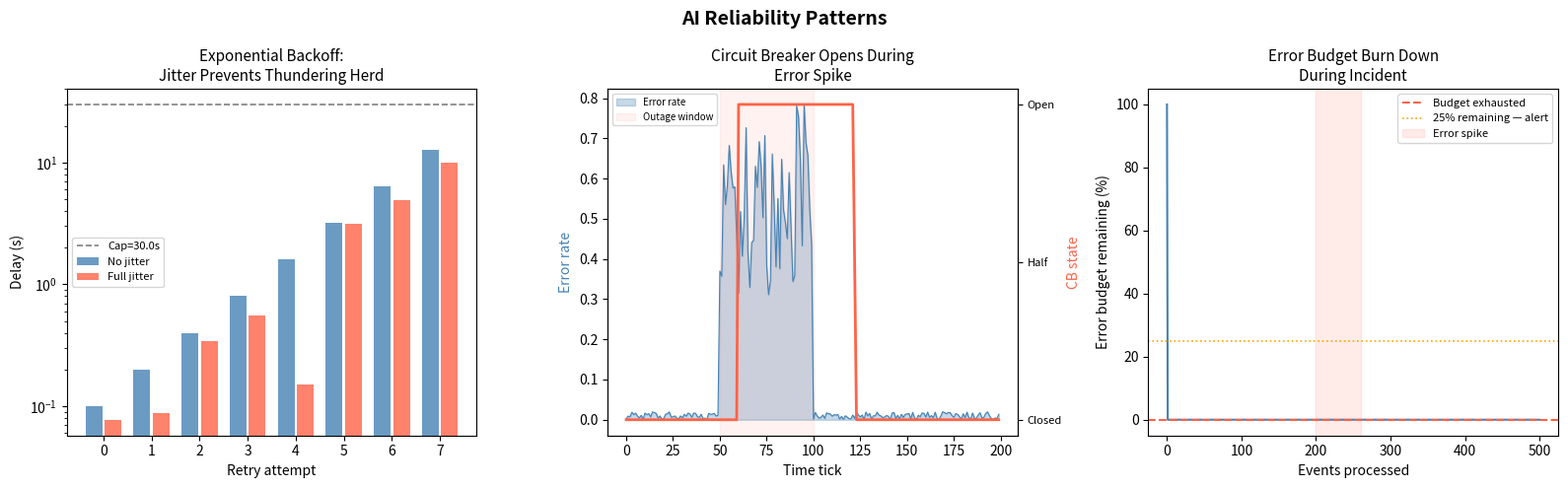

Here is the Python script that generated this plot: (Note: this script raises an exception after producing the figure.)
import math
import random
import time
import collections
from typing import Callable, Any, Optional, List, Tuple
from dataclasses import dataclass, field
from enum import Enum

# ── RetryWithBackoff ──────────────────────────────────────────────────────────
class RetryWithBackoff:
    def __init__(self, max_retries: int = 3, base_delay_s: float = 0.1,
                 cap_s: float = 30.0, jitter: bool = True):
        self._max_retries  = max_retries
        self._base         = base_delay_s
        self._cap          = cap_s
        self._jitter       = jitter
        self.attempt_log: List[Tuple[int, float, bool]] = []  # (attempt, delay, success)

    def _delay(self, attempt: int) -> float:
        d = min(self._cap, self._base * (2 ** attempt))
        if self._jitter:
            d = random.uniform(0, d)  # full jitter
        return d

    def call(self, fn: Callable, *args, **kwargs) -> Any:
        last_exc = None
        for attempt in range(self._max_retries + 1):
            try:
                result = fn(*args, **kwargs)
                self.attempt_log.append((attempt, 0.0, True))
                return result
            except Exception as exc:
                last_exc = exc
                if attempt < self._max_retries:
                    delay = self._delay(attempt)
                    self.attempt_log.append((attempt, delay, False))
                    # In real code: time.sleep(delay)
        raise last_exc


# ── CircuitBreaker ────────────────────────────────────────────────────────────
class CBState(Enum):
    CLOSED    = "CLOSED"
    OPEN      = "OPEN"
    HALF_OPEN = "HALF_OPEN"

class CircuitBreaker:
    def __init__(self, failure_threshold: int = 5, recovery_timeout_s: float = 60.0,
                 probe_success_threshold: int = 2):
        self._failure_threshold   = failure_threshold
        self._recovery_timeout    = recovery_timeout_s
        self._probe_threshold     = probe_success_threshold
        self._state               = CBState.CLOSED
        self._failure_count       = 0
        self._probe_success_count = 0
        self._opened_at: Optional[float] = None
        self.transitions: List[Tuple[CBState, CBState, str]] = []

    def _transition(self, new_state: CBState, reason: str):
        self.transitions.append((self._state, new_state, reason))
        self._state = new_state

    @property
    def state(self) -> CBState:
        return self._state

    def allow_request(self, now: float = None) -> bool:
        now = now or time.monotonic()
        if self._state == CBState.CLOSED:
            return True
        if self._state == CBState.OPEN:
            if (now - self._opened_at) > self._recovery_timeout:
                self._probe_success_count = 0
                self._transition(CBState.HALF_OPEN, "recovery timeout elapsed")
                return True
            return False
        # HALF_OPEN: allow probe
        return True

    def record_success(self):
        if self._state == CBState.HALF_OPEN:
            self._probe_success_count += 1
            if self._probe_success_count >= self._probe_threshold:
                self._failure_count = 0
                self._transition(CBState.CLOSED, f"{self._probe_threshold} probe successes")
        elif self._state == CBState.CLOSED:
            self._failure_count = max(0, self._failure_count - 1)

    def record_failure(self, now: float = None):
        now = now or time.monotonic()
        if self._state == CBState.HALF_OPEN:
            self._transition(CBState.OPEN, "probe failed in HALF_OPEN")
            self._opened_at = now
        elif self._state == CBState.CLOSED:
            self._failure_count += 1
            if self._failure_count >= self._failure_threshold:
                self._transition(CBState.OPEN, f"{self._failure_count} failures")
                self._opened_at = now


# ── FallbackChain ─────────────────────────────────────────────────────────────
@dataclass
class FallbackTier:
    name:   str
    fn:     Callable
    calls:  int = 0
    errors: int = 0

    @property
    def error_rate(self) -> float:
        return self.errors / max(self.calls, 1)

class FallbackChain:
    def __init__(self, tiers: List[FallbackTier]):
        self._tiers = tiers

    def call(self, *args, **kwargs) -> Tuple[Any, str]:
        for tier in self._tiers:
            tier.calls += 1
            try:
                result = tier.fn(*args, **kwargs)
                return result, tier.name
            except Exception:
                tier.errors += 1
        raise RuntimeError("All fallback tiers exhausted")

    def report(self):
        print("FallbackChain tier health:")
        for t in self._tiers:
            print(f"  {t.name:<20}: {t.calls:>5} calls, {t.errors:>4} errors "
                  f"({t.error_rate:.1%} error rate)")


# ── ErrorBudgetTracker ────────────────────────────────────────────────────────
class ErrorBudgetTracker:
    def __init__(self, slo_percent: float = 99.99, window_minutes: int = 43200):
        self._slo     = slo_percent / 100.0
        self._window  = window_minutes
        self._events: collections.deque = collections.deque()  # (tick, is_error)
        self._tick    = 0

    def record(self, is_error: bool):
        self._events.append((self._tick, is_error))
        self._tick += 1
        # Keep only last window
        while len(self._events) > self._window:
            self._events.popleft()

    def current_error_rate(self) -> float:
        if not self._events:
            return 0.0
        errors = sum(1 for _, e in self._events if e)
        return errors / len(self._events)

    def burn_rate(self) -> float:
        slo_error_rate = 1.0 - self._slo
        current = self.current_error_rate()
        return current / max(slo_error_rate, 1e-12)

    def budget_remaining_pct(self) -> float:
        n = len(self._events)
        if n == 0:
            return 100.0
        errors = sum(1 for _, e in self._events if e)
        budget_total = int(n * (1.0 - self._slo))
        remaining    = max(0, budget_total - errors)
        return 100.0 * remaining / max(budget_total, 1)

    def report(self):
        er   = self.current_error_rate()
        br   = self.burn_rate()
        budg = self.budget_remaining_pct()
        print(f"Error Budget Report (SLO={self._slo*100:.2f}%):")
        print(f"  Current error rate:    {er:.4%}")
        print(f"  Burn rate:             {br:.2f}x  {'⚠ ALERT' if br > 1 else 'OK'}")
        print(f"  Budget remaining:      {budg:.1f}%")
        return {"error_rate": er, "burn_rate": br, "budget_remaining_pct": budg}


# ── Smoke tests ───────────────────────────────────────────────────────────────
rng = random.Random(42)

# RetryWithBackoff
call_count = [0]
def flaky(fail_prob=0.6):
    call_count[0] += 1
    if rng.random() < fail_prob:
        raise ValueError("transient error")
    return "success"

retry = RetryWithBackoff(max_retries=4, base_delay_s=0.001, jitter=True)
try:
    result = retry.call(flaky, fail_prob=0.5)
    print(f"RetryWithBackoff: succeeded after {len(retry.attempt_log)} attempts")
except Exception as e:
    print(f"RetryWithBackoff: failed after {len(retry.attempt_log)} attempts: {e}")

# CircuitBreaker
cb = CircuitBreaker(failure_threshold=3, recovery_timeout_s=1.0)
tick = 0.0
for i in range(6):
    if cb.allow_request(now=tick):
        cb.record_failure(now=tick)
    tick += 0.1
print(f"\nCircuitBreaker after 6 failures: state={cb.state.value}")
tick = 2.0  # simulate time passing
if cb.allow_request(now=tick):
    cb.record_success()
    cb.record_success()
print(f"CircuitBreaker after recovery probe: state={cb.state.value}")
print(f"Transitions: {[(a.value, b.value, r) for a, b, r in cb.transitions]}")


# FallbackChain demo
def ml_model_predict(x):
    raise RuntimeError("ML model GPU OOM")

def rule_based_predict(x):
    return float(x > 0.5)  # simple threshold rule

def default_predict(x):
    return 0.1  # conservative safe default

chain = FallbackChain([
    FallbackTier("ml_model",    ml_model_predict),
    FallbackTier("rule_based",  rule_based_predict),
    FallbackTier("safe_default", default_predict),
])

for val in [0.3, 0.7, 0.1, 0.9]:
    result, tier = chain.call(val)
    print(f"  input={val:.1f}  result={result:.1f}  tier={tier}")

chain.report()

# ErrorBudgetTracker
import random
rng2 = random.Random(7)
tracker = ErrorBudgetTracker(slo_percent=99.99, window_minutes=1000)
for i in range(1000):
    # 0.05% error rate — well within budget
    is_error = rng2.random() < 0.0005
    tracker.record(is_error)
print()
tracker.report()

# Simulate budget burn (error spike)
for i in range(100):
    tracker.record(rng2.random() < 0.05)  # 5% error rate spike
print()
tracker.report()


import matplotlib
matplotlib.use('Agg')
import matplotlib.pyplot as plt
import matplotlib.patches as mpatches
import numpy as np

fig, axes = plt.subplots(1, 3, figsize=(16, 5))
fig.suptitle("AI Reliability Patterns", fontsize=14, fontweight='bold')

rng_np = np.random.default_rng(42)

# ── (a) Exponential backoff delay schedule ────────────────────────────────────
ax = axes[0]
attempts = np.arange(0, 8)
base, cap = 0.1, 30.0
delays_no_jitter = np.minimum(cap, base * (2.0 ** attempts))
delays_jitter    = rng_np.uniform(0, delays_no_jitter)

ax.bar(attempts - 0.2, delays_no_jitter, width=0.35, label='No jitter', color='steelblue', alpha=0.8)
ax.bar(attempts + 0.2, delays_jitter,    width=0.35, label='Full jitter', color='tomato', alpha=0.8)
ax.axhline(cap, color='grey', linestyle='--', linewidth=1.2, label=f'Cap={cap}s')
ax.set_xlabel("Retry attempt")
ax.set_ylabel("Delay (s)")
ax.set_title("Exponential Backoff:\nJitter Prevents Thundering Herd", fontsize=11)
ax.legend(fontsize=8)
ax.set_yscale('log')
# Without jitter all clients retry at the same exponential intervals, creating spikes.

# ── (b) Circuit breaker simulation ───────────────────────────────────────────
ax = axes[1]
N_TICKS = 200
error_rate_sim = np.concatenate([
    rng_np.uniform(0, 0.02, 50),    # normal: <2% errors
    rng_np.uniform(0.3, 0.8, 50),   # outage: 30-80% errors
    rng_np.uniform(0, 0.02, 100),   # recovery
])
cb2 = CircuitBreaker(failure_threshold=5, recovery_timeout_s=15)
states_numeric = []
tick_sim = 0.0
for i, er in enumerate(error_rate_sim):
    is_err = rng_np.random() < er
    tick_sim += 0.5
    if cb2.allow_request(now=tick_sim):
        if is_err:
            cb2.record_failure(now=tick_sim)
        else:
            cb2.record_success()
    state_val = {"CLOSED": 0, "HALF_OPEN": 1, "OPEN": 2}[cb2.state.value]
    states_numeric.append(state_val)

xs = np.arange(N_TICKS)
ax.fill_between(xs, error_rate_sim, alpha=0.3, color='steelblue', label='Error rate')
ax.plot(xs, error_rate_sim, color='steelblue', linewidth=0.8)
ax2b = ax.twinx()
ax2b.plot(xs, states_numeric, color='tomato', linewidth=2, label='CB state (0=Closed,2=Open)')
ax.set_xlabel("Time tick")
ax.set_ylabel("Error rate", color='steelblue')
ax2b.set_ylabel("CB state", color='tomato')
ax2b.set_yticks([0, 1, 2])
ax2b.set_yticklabels(['Closed', 'Half', 'Open'], fontsize=8)
ax.set_title("Circuit Breaker Opens During\nError Spike", fontsize=11)
ax.axvspan(50, 100, alpha=0.08, color='tomato', label='Outage window')
ax.legend(fontsize=7, loc='upper left')
# CB state jumps to OPEN during the error spike, preventing cascading failures.

# ── (c) Error budget burn down ────────────────────────────────────────────────
ax = axes[2]
budget_start = 100.0
tracker_vis  = ErrorBudgetTracker(slo_percent=99.99, window_minutes=5000)
rng_v = np.random.default_rng(123)
budgets = [budget_start]
for i in range(500):
    # Spike at i=200
    p = 0.05 if 200 <= i < 260 else 0.0008
    tracker_vis.record(rng_v.random() < p)
    budgets.append(tracker_vis.budget_remaining_pct())

ax.plot(budgets, color='steelblue', linewidth=1.5)
ax.axhline(0,  color='tomato', linestyle='--', linewidth=1.5, label='Budget exhausted')
ax.axhline(25, color='orange', linestyle=':', linewidth=1.2, label='25% remaining — alert')
ax.axvspan(200, 260, alpha=0.12, color='tomato', label='Error spike')
ax.set_xlabel("Events processed")
ax.set_ylabel("Error budget remaining (%)")
ax.set_title("Error Budget Burn Down\nDuring Incident", fontsize=11)
ax.legend(fontsize=8)
# Budget drops steeply during the spike (200–260); recovers as error rate normalises.

plt.tight_layout()
plt.savefig('/tmp/nb49_reliability.png', dpi=80, bbox_inches='tight')
plt.show()
print("Figure saved.")


try:
    import tenacity
    from tenacity import retry, stop_after_attempt, wait_exponential, retry_if_exception_type
    HAS_TENACITY = True
except ImportError:
    HAS_TENACITY = False

try:
    import pybreaker
    HAS_PYBREAKER = True
except ImportError:
    HAS_PYBREAKER = False

import random as rnd

rnd.seed(99)

def flaky_service(fail_prob=0.4):
    if rnd.random() < fail_prob:
        raise ConnectionError("service unavailable")
    return "OK"

if HAS_TENACITY:
    @retry(stop=stop_after_attempt(4),
           wait=wait_exponential(multiplier=0.01, min=0.01, max=1),
           retry=retry_if_exception_type(ConnectionError))
    def reliable_call():
        return flaky_service(0.5)
    try:
        result = reliable_call()
        print(f"tenacity retry: {result}")
    except Exception as e:
        print(f"tenacity: all retries failed: {e}")
else:
    print("tenacity not installed — using scratch RetryWithBackoff above")
    rb = RetryWithBackoff(max_retries=4, base_delay_s=0.001, jitter=True)
    try:
        result = rb.call(flaky_service, 0.5)
        print(f"scratch retry: {result}")
    except Exception as e:
        print(f"scratch retry: all retries failed: {e}")

if HAS_PYBREAKER:
    breaker = pybreaker.CircuitBreaker(fail_max=3, reset_timeout=10)
    @breaker
    def protected():
        return flaky_service(0.8)
    for i in range(6):
        try:
            r = protected()
            print(f"pybreaker call {i}: {r}")
        except Exception as e:
            print(f"pybreaker call {i}: {type(e).__name__}")
else:
    print("pybreaker not installed — using scratch CircuitBreaker above")
    cb_demo = CircuitBreaker(failure_threshold=3, recovery_timeout_s=999)
    tick_d = 0.0
    for i in range(6):
        tick_d += 0.1
        allowed = cb_demo.allow_request(now=tick_d)
        if allowed:
            try:
                r = flaky_service(0.8)
                cb_demo.record_success()
                print(f"call {i}: success (state={cb_demo.state.value})")
            except Exception:
                cb_demo.record_failure(now=tick_d)
                print(f"call {i}: failure (state={cb_demo.state.value})")
        else:
            print(f"call {i}: REJECTED by circuit breaker (state={cb_demo.state.value})")


import random
import math

rng_biz = random.Random(2024)

# ── System components ─────────────────────────────────────────────────────────
def ml_fraud_model(txn):
    if rng_biz.random() < txn.get("_fail_rate", 0.0):
        raise RuntimeError("ML model unavailable")
    score = (txn["amount"] > 500) * 0.4 + (txn["is_foreign"] * 0.3) + rng_biz.gauss(0, 0.1)
    return {"score": min(max(score, 0), 1), "model": "ml_v3"}

def rule_based_fraud(txn):
    score = 0.8 if txn["amount"] > 1000 else (0.4 if txn["is_foreign"] else 0.1)
    return {"score": score, "model": "rules_v1"}

def safe_default_fraud(txn):
    return {"score": 0.3, "model": "safe_default"}

fraud_chain = FallbackChain([
    FallbackTier("ml_model",   ml_fraud_model),
    FallbackTier("rule_based", rule_based_fraud),
    FallbackTier("safe_default", safe_default_fraud),
])

budget = ErrorBudgetTracker(slo_percent=99.99, window_minutes=43200)
cb_fraud = CircuitBreaker(failure_threshold=10, recovery_timeout_s=30)

N_TXN = 2000
FAIL_WINDOW = (800, 900)  # simulate ML outage at txns 800-900

results = {"ml": 0, "rule": 0, "default": 0, "blocked": 0}
tick_f = 0.0

for i in range(N_TXN):
    tick_f += 0.05
    fail_rate = 0.95 if FAIL_WINDOW[0] <= i < FAIL_WINDOW[1] else 0.0
    txn = {"amount": rng_biz.uniform(10, 2000),
           "is_foreign": rng_biz.random() < 0.15,
           "_fail_rate": fail_rate}

    if not cb_fraud.allow_request(now=tick_f):
        results["blocked"] += 1
        budget.record(True)  # blocked = error
        continue

    try:
        result, tier = fraud_chain.call(txn)
        if tier == "ml_model":
            cb_fraud.record_success()
            results["ml"] += 1
        elif tier == "rule_based":
            results["rule"] += 1
        else:
            results["default"] += 1
        budget.record(False)
    except Exception:
        cb_fraud.record_failure(now=tick_f)
        budget.record(True)

print("Fraud Detection Results:")
print(f"  ML model served:    {results['ml']:>5} ({results['ml']/N_TXN:.1%})")
print(f"  Rule-based served:  {results['rule']:>5} ({results['rule']/N_TXN:.1%})")
print(f"  Safe default:       {results['default']:>5}")
print(f"  CB blocked:         {results['blocked']:>5}")
print(f"  Circuit breaker state: {cb_fraud.state.value}")
print()
budget.report()
print()
fraud_chain.report()
